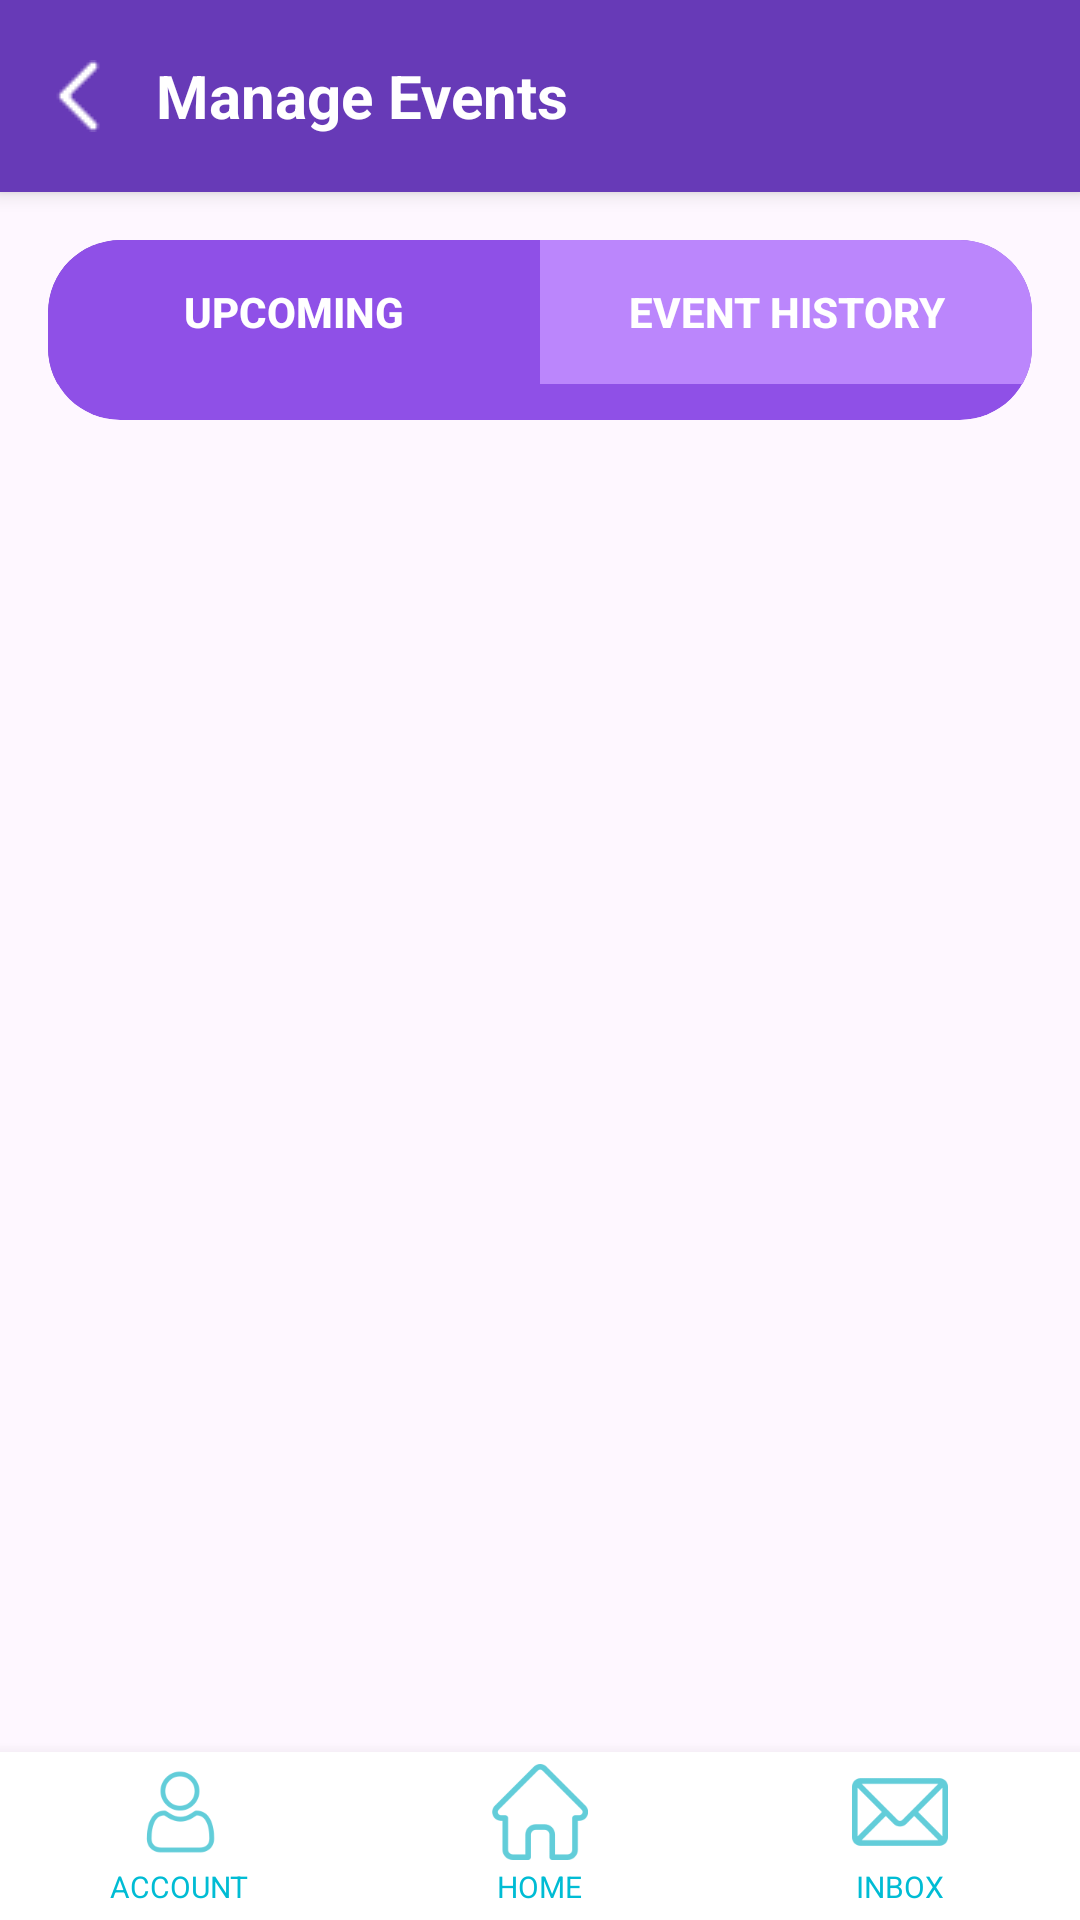

Here is an Android app screen rendered from its layout file. Give the layout XML and the strings, colors and styles it references.
<!-- AndroidManifest.xml: application theme Theme.LocalLoopApp_Android -->
<!-- res/layout/activity_manage_events.xml -->
<?xml version="1.0" encoding="utf-8"?>
<androidx.coordinatorlayout.widget.CoordinatorLayout
    xmlns:android="http://schemas.android.com/apk/res/android"
    xmlns:app="http://schemas.android.com/apk/res-auto"
    android:layout_width="match_parent"
    android:layout_height="match_parent">

    
    <LinearLayout
        android:id="@+id/appBar"
        android:layout_width="match_parent"
        android:layout_height="?attr/actionBarSize"
        android:background="#673AB7"
        android:elevation="4dp"
        android:gravity="center_vertical"
        android:orientation="horizontal"
        android:paddingStart="12dp"
        android:paddingEnd="12dp">

        <ImageButton
            android:id="@+id/btnBack"
            android:layout_width="28dp"
            android:layout_height="28dp"
            android:background="@android:color/transparent"
            android:src="@drawable/backbutton"
            android:contentDescription="Back" />

        <TextView
            android:id="@+id/toolbarTitle"
            android:layout_width="wrap_content"
            android:layout_height="wrap_content"
            android:layout_marginStart="12dp"
            android:text="Manage Events"
            android:textColor="#FFFFFF"
            android:textSize="20sp"
            android:textStyle="bold" />
    </LinearLayout>

    
    <ScrollView
        android:layout_width="match_parent"
        android:layout_height="match_parent"
        android:layout_marginTop="?attr/actionBarSize"
        android:layout_marginBottom="56dp"
        android:fillViewport="true">

        <LinearLayout
            android:layout_width="match_parent"
            android:layout_height="wrap_content"
            android:orientation="vertical"
            android:padding="16dp">

            
            <androidx.cardview.widget.CardView
                android:layout_width="match_parent"
                android:layout_height="wrap_content"
                android:layout_marginBottom="0dp"
                app:cardCornerRadius="24dp"
                app:cardElevation="0dp"
                app:cardBackgroundColor="#8F50E7">

                <LinearLayout
                    android:layout_width="match_parent"
                    android:layout_height="match_parent"
                    android:orientation="vertical"
                    android:padding="0dp">

                    
                    <LinearLayout
                        android:layout_width="match_parent"
                        android:layout_height="wrap_content"
                        android:layout_marginBottom="12dp"
                        android:gravity="center"
                        android:orientation="horizontal">

                        <Button
                            android:id="@+id/btnUpcoming"
                            android:layout_width="0dp"
                            android:layout_height="48dp"
                            android:layout_weight="1"
                            android:background="@drawable/bg_tab_left_selected"
                            android:text="UPCOMING"
                            android:textStyle="bold" />

                        <Button
                            android:id="@+id/btnEventHistory"
                            android:layout_width="0dp"
                            android:layout_height="48dp"
                            android:layout_weight="1"
                            android:background="@drawable/bg_tab_middle_unselected"
                            android:text="EVENT HISTORY"
                            android:textStyle="bold" />

                        
                    </LinearLayout>

                    
                    <LinearLayout
                        android:id="@+id/contentContainer"
                        android:layout_width="match_parent"
                        android:layout_height="wrap_content"
                        android:orientation="vertical">

                        <LinearLayout
                            android:id="@+id/eventListContainer"
                            android:layout_width="match_parent"
                            android:layout_height="wrap_content"
                            android:orientation="vertical"
                            android:visibility="visible" />

                        

                        <include
                            android:id="@+id/noEventsPlaceholder"
                            layout="@layout/no_events_placeholder"
                            android:visibility="gone" />
                    </LinearLayout>
                </LinearLayout>
            </androidx.cardview.widget.CardView>
        </LinearLayout>
    </ScrollView>

    
    <LinearLayout
        android:id="@+id/bottomNav"
        android:layout_width="match_parent"
        android:layout_height="56dp"
        android:layout_gravity="bottom"
        android:background="#FFFFFF"
        android:elevation="8dp"
        android:orientation="horizontal"
        android:paddingVertical="4dp"
        android:weightSum="3">

        
        <LinearLayout
            android:layout_width="0dp"
            android:layout_height="match_parent"
            android:layout_weight="1"
            android:orientation="vertical"
            android:gravity="center">

            <ImageButton
                android:id="@+id/btnProfile"
                android:layout_width="wrap_content"
                android:layout_height="32dp"
                android:background="@android:color/transparent"
                android:contentDescription="Profile"
                android:scaleType="centerInside"
                android:src="@drawable/profilebutton" />

            <TextView
                android:layout_width="wrap_content"
                android:layout_height="wrap_content"
                android:text="ACCOUNT"
                android:textSize="10sp"
                android:textColor="#00BCD4"
                android:layout_marginTop="2dp" />
        </LinearLayout>

        
        <LinearLayout
            android:layout_width="0dp"
            android:layout_height="match_parent"
            android:layout_weight="1"
            android:orientation="vertical"
            android:gravity="center">

            <ImageButton
                android:id="@+id/btnHome"
                android:layout_width="wrap_content"
                android:layout_height="32dp"
                android:background="@android:color/transparent"
                android:contentDescription="Home"
                android:scaleType="centerInside"
                android:src="@drawable/homebutton" />

            <TextView
                android:layout_width="wrap_content"
                android:layout_height="wrap_content"
                android:text="HOME"
                android:textSize="10sp"
                android:textColor="#00BCD4"
                android:layout_marginTop="2dp" />
        </LinearLayout>

        
        <LinearLayout
            android:layout_width="0dp"
            android:layout_height="match_parent"
            android:layout_weight="1"
            android:orientation="vertical"
            android:gravity="center">

            <ImageButton
                android:id="@+id/btnNotifications"
                android:layout_width="wrap_content"
                android:layout_height="32dp"
                android:background="@android:color/transparent"
                android:contentDescription="Notification Center"
                android:scaleType="centerInside"
                android:src="@drawable/notificationcentrebutton" />

            <TextView
                android:layout_width="wrap_content"
                android:layout_height="wrap_content"
                android:text="INBOX"
                android:textSize="10sp"
                android:textColor="#00BCD4"
                android:layout_marginTop="2dp" />
        </LinearLayout>
    </LinearLayout>
</androidx.coordinatorlayout.widget.CoordinatorLayout>
<!-- res/layout/no_events_placeholder.xml (included above) -->
<?xml version="1.0" encoding="utf-8"?>
<LinearLayout xmlns:android="http://schemas.android.com/apk/res/android"
    android:layout_width="wrap_content"
    android:layout_height="wrap_content"
    android:gravity="center"
    android:layout_gravity="center"
    android:orientation="vertical"
    android:padding="16dp">

    <ImageView
        android:id="@+id/imgNoEvents"
        android:layout_width="140dp"
        android:layout_height="140dp"
        android:src="@drawable/ic_calendar_purple_dimmed_bg" />

    <TextView
        android:id="@+id/no_events_text"
        android:layout_width="wrap_content"
        android:layout_height="wrap_content"
        android:text="THERE ARE NO UPCOMING EVENTS"
        android:textSize="14sp"
        android:textColor="#FFFFFF"
        android:layout_marginTop="8dp"/>
</LinearLayout>
<!-- resources referenced by this layout -->
<resources>
  <!-- drawable backbutton: png bitmap (drawable, 236 bytes) -->
  <!-- drawable bg_tab_left_selected (drawable) -->
  <shape xmlns:android="http://schemas.android.com/apk/res/android" android:shape="rectangle">
      <solid android:color="@color/purple_700"/> 
      <corners
          android:topLeftRadius="24dp"
          android:topRightRadius="0dp"
          android:bottomLeftRadius="0dp"
          android:bottomRightRadius="0dp"/>
  </shape>
  <!-- drawable bg_tab_middle_unselected (drawable) -->
  <?xml version="1.0" encoding="utf-8"?>
  <shape xmlns:android="http://schemas.android.com/apk/res/android"
      android:shape="rectangle">
      <solid android:color="@color/purple_200" />
      <stroke android:width="1dp" android:color="@color/purple_200" />
  </shape>
  <!-- drawable homebutton: png bitmap (drawable, 2789 bytes) -->
  <!-- drawable notificationcentrebutton: png bitmap (drawable, 3441 bytes) -->
  <!-- drawable profilebutton: png bitmap (drawable, 4373 bytes) -->
  <style name="Theme.LocalLoopApp_Android" parent="Base.Theme.LocalLoopApp_Android" />
  <color name="purple_700">#8F50E7</color>
  <color name="purple_200">#BB86FC</color>
  <style name="Base.Theme.LocalLoopApp_Android" parent="Theme.Material3.DayNight.NoActionBar">
          
          <item name="buttonStyle">@style/CustomButton</item>
      </style>
  <style name="CustomButton" parent="Widget.AppCompat.Button">
          <item name="android:background">@drawable/button_primary</item>
          <item name="android:textColor">#FFFFFF</item>
      </style>
  <!-- drawable button_primary (drawable) -->
  <?xml version="1.0" encoding="utf-8"?>
  <layer-list xmlns:android="http://schemas.android.com/apk/res/android">
  
      
      <item>
          <shape android:shape="rectangle">
              <solid android:color="#33000000" /> 
              <corners android:radius="28dp" />
          </shape>
      </item>
  
      
      <item android:right="6dp" android:bottom="6dp">
          <shape android:shape="rectangle">
              <solid android:color="@color/cat_grey" />
              <corners android:radius="28dp" />
          </shape>
      </item>
  
  </layer-list>
  <color name="cat_grey">#0583F2</color>
</resources>
